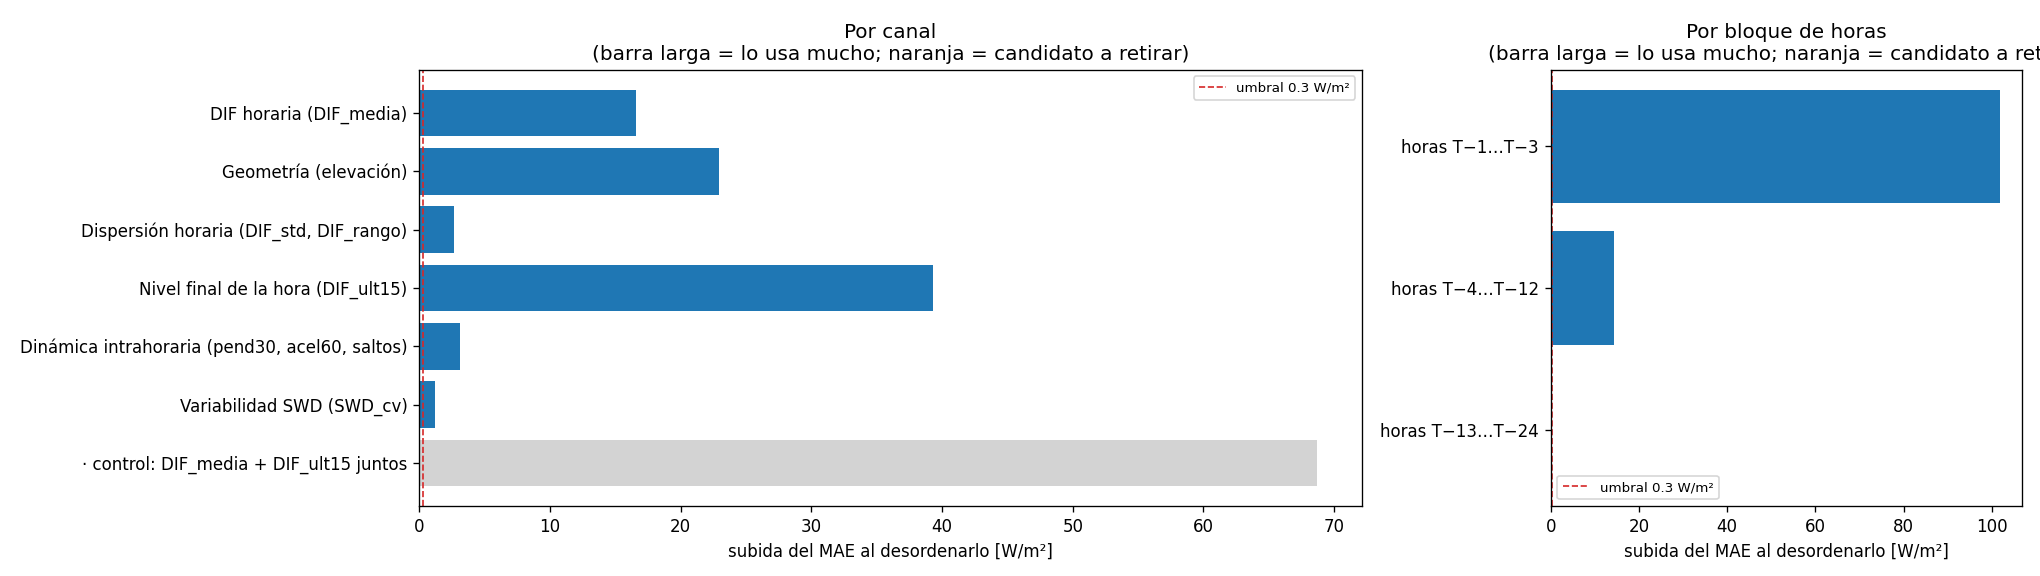

Source data for this figure (header and first rows):
tipo, grupo, subida del MAE [W/m²], IC95, subida (%), lectura
canal, DIF horaria (DIF_media), 16.61, [+15.23, +18.03], 62.68, lo usa
canal, Geometría (elevación), 22.96, [+21.72, +24.28], 86.65, lo usa
canal, Dispersión horaria (DIF_std, DIF_rango), 2.625, [+2.12, +3.15], 9.906, lo usa
canal, Nivel final de la hora (DIF_ult15), 39.3, [+36.83, +41.87], 148.3, lo usa
canal, Dinámica intrahoraria (pend30, acel60, s…, 3.127, [+2.61, +3.63], 11.8, lo usa
canal, Variabilidad SWD (SWD_cv), 1.219, [+0.99, +1.43], 4.601, lo usa
canal, · control: DIF_media + DIF_ult15 juntos, 68.69, [+65.01, +72.46], 259.2, control (no se retira)
bloque de horas, horas T−1…T−3, 101.7, [+97.30, +106.14], 383.8, lo usa
bloque de horas, horas T−4…T−12, 14.34, [+13.49, +15.18], 54.11, lo usa
bloque de horas, horas T−13…T−24, 0.2491, [+0.14, +0.36], 0.9401, CANDIDATO a retirar (< 0,3)
